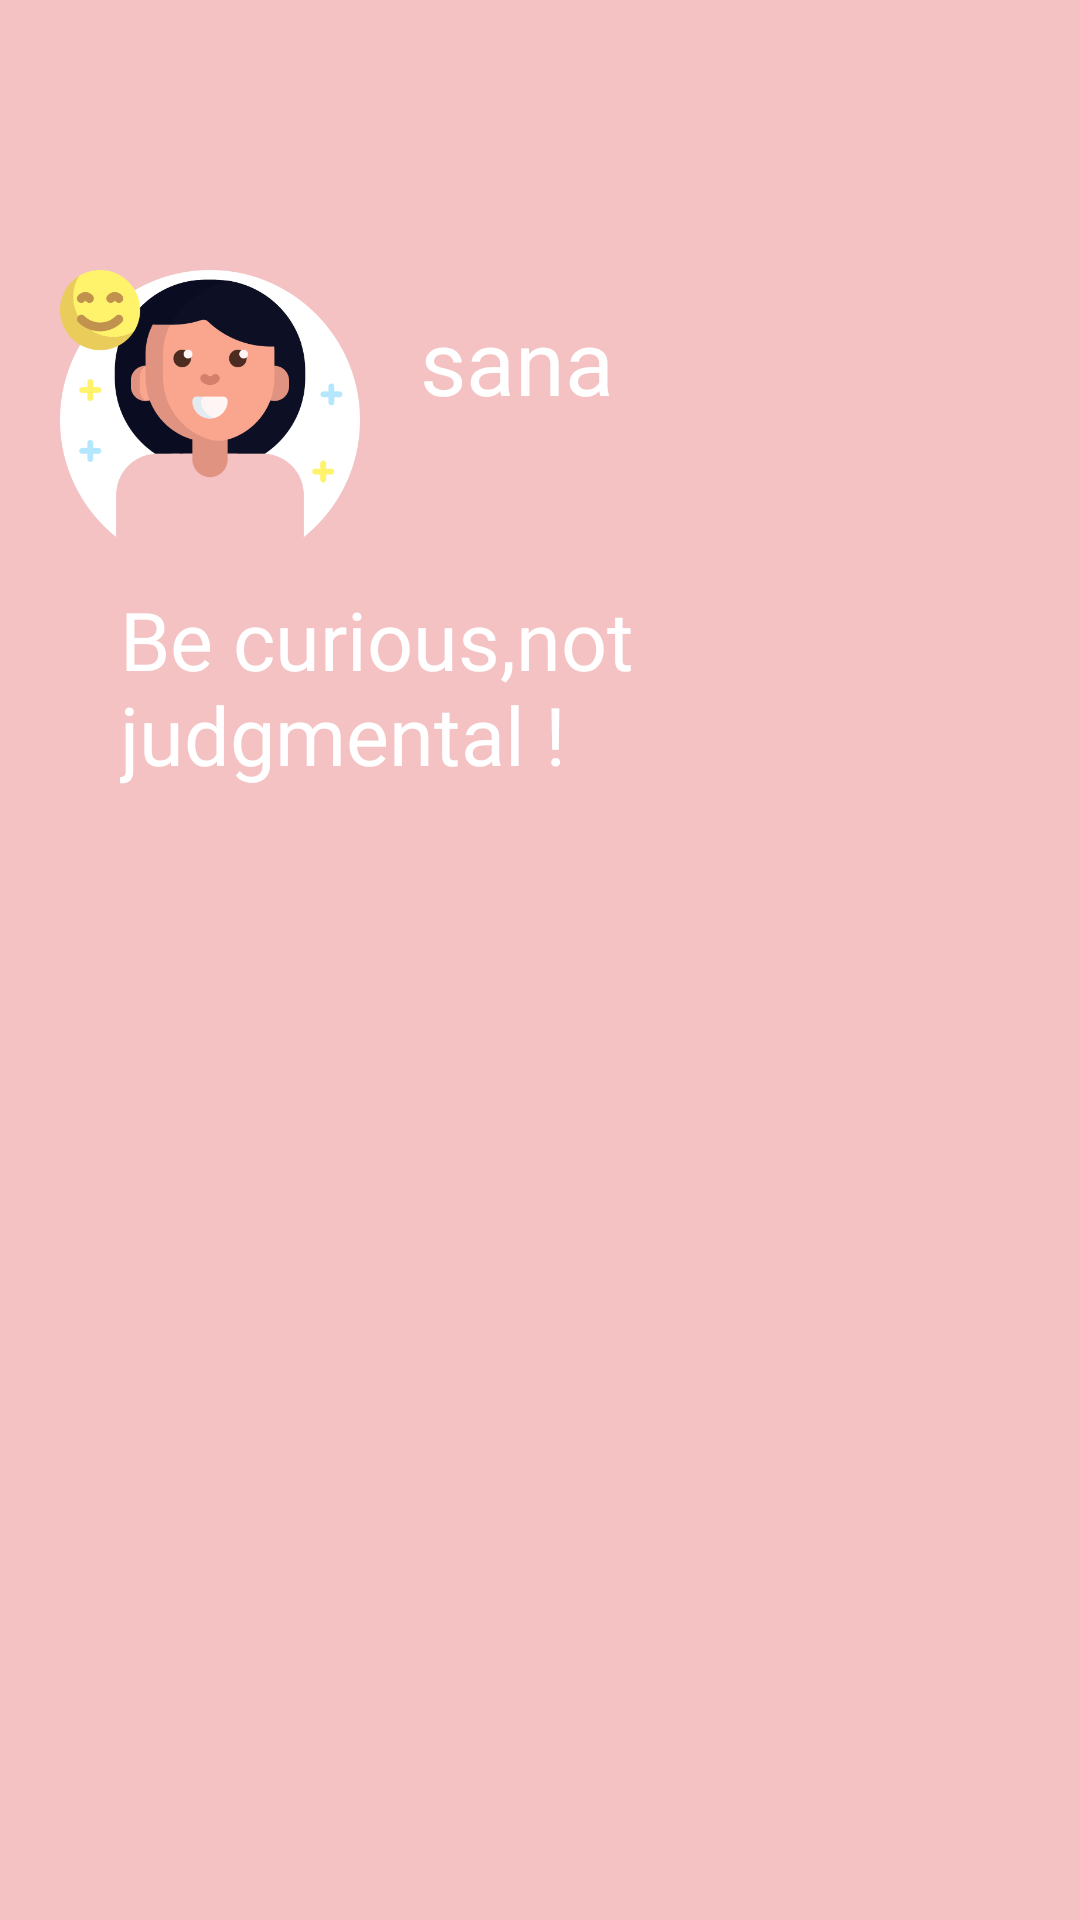

Produce the Android XML layout that renders to this screen, including the resource entries it uses.
<!-- AndroidManifest.xml: application theme Theme.SelfChaNge -->
<!-- res/layout/fragment_dashboard_screen.xml -->
<?xml version="1.0" encoding="utf-8"?>
<FrameLayout xmlns:android="http://schemas.android.com/apk/res/android"
    xmlns:app="http://schemas.android.com/apk/res-auto"
    xmlns:tools="http://schemas.android.com/tools"
    android:layout_width="match_parent"
    android:layout_height="match_parent"
    android:background="@color/babypink"
    android:orientation="vertical"
    tools:context=".dashboardScreen">






   <LinearLayout
       android:layout_width="match_parent"
       android:layout_height="250dp"
      android:background="@color/babypink"
       android:orientation="vertical">

      <ImageView
          android:id="@+id/profile"
          android:layout_width="100dp"
          android:layout_height="100dp"
          android:layout_marginLeft="20dp"
          android:layout_marginTop="90dp"
          android:src="@drawable/profile"/>
   </LinearLayout>


   <TextView
       android:id="@+id/text1"
       android:layout_width="250dp"
       android:layout_height="60dp"
      android:layout_marginLeft="140dp"
      android:layout_marginTop="100dp"
       android:textSize="30dp"
       android:text="sana"
       android:textColor="@color/white"
       android:fontFamily="@font/nice"
       />

   <TextView
       android:id="@+id/text2"
       android:layout_width="match_parent"
       android:layout_height="wrap_content"
       android:layout_marginLeft="40dp"
       android:layout_marginTop="195dp"
       android:textSize="27dp"
       android:text="Be curious,not judgmental !"
       android:textColor="@color/white"
       android:fontFamily="@font/nice"
       />



   <LinearLayout
       android:layout_width="match_parent"
       android:layout_height="wrap_content">
      <include layout="@layout/toolbar" />
   </LinearLayout>



   <androidx.recyclerview.widget.RecyclerView
          android:id="@+id/recyclerview"
          android:layout_width="match_parent"
          android:layout_height="wrap_content"
          android:background="@color/white"
          android:layout_marginTop="240dp"
          android:layout_marginRight="75dp"
          android:layout_marginLeft="30dp"/>










</FrameLayout>
<!-- res/layout/toolbar.xml (included above) -->
<?xml version="1.0" encoding="utf-8"?>
<LinearLayout xmlns:android="http://schemas.android.com/apk/res/android"
    android:layout_width="match_parent"
    android:layout_height="match_parent"
    xmlns:app="http://schemas.android.com/apk/res-auto"
    android:orientation="vertical">

    <com.google.android.material.appbar.AppBarLayout
        android:layout_width="match_parent"
        android:layout_height="wrap_content">


        <androidx.appcompat.widget.Toolbar
            android:id="@+id/toolbar"
            android:layout_width="match_parent"
            android:layout_height="wrap_content"
            android:background="@color/babypink"
            app:navigationIcon="@drawable/baseline_menu_24"
            >
        </androidx.appcompat.widget.Toolbar>

    </com.google.android.material.appbar.AppBarLayout>


</LinearLayout>
<!-- resources referenced by this layout -->
<resources>
  <color name="babypink">#f4c2c2</color>
  <color name="white">#FFFFFFFF</color>
  <!-- drawable profile: png bitmap (drawable-v24, 56174 bytes) -->
  <style name="Theme.SelfChaNge" parent="Base.Theme.SelfChaNge" />
  <style name="Base.Theme.SelfChaNge" parent="Theme.MaterialComponents.Light.NoActionBar">
          
          
      </style>
</resources>
